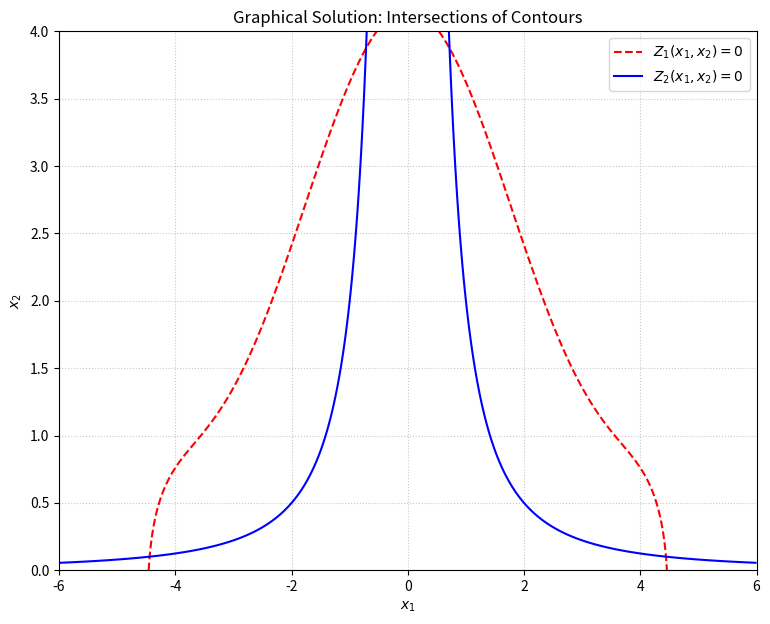
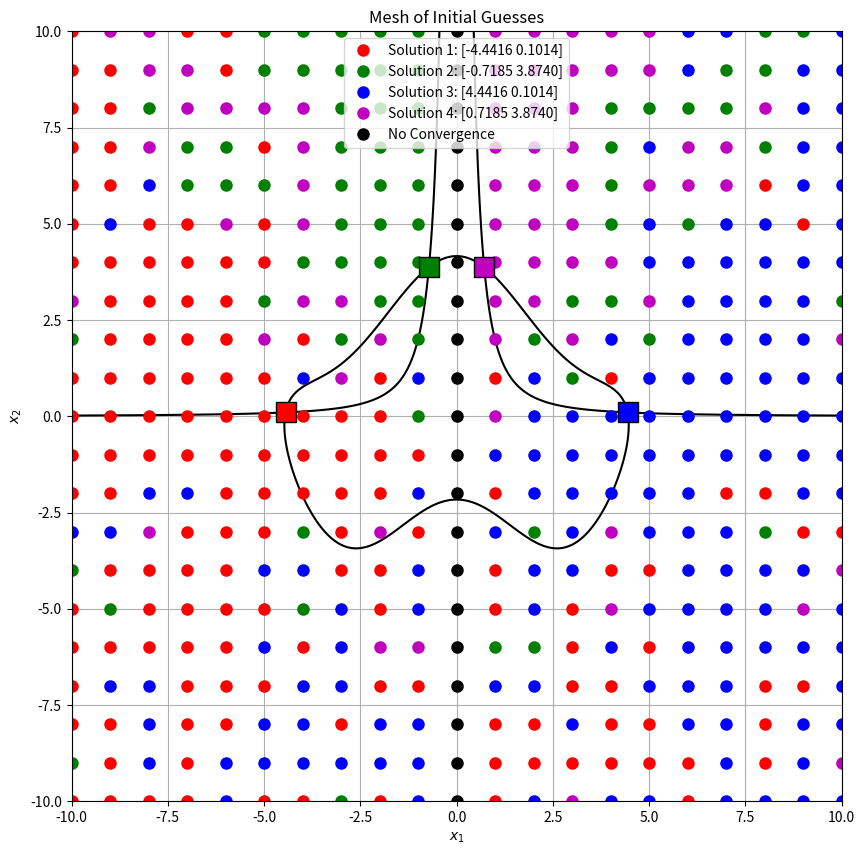

The matplotlib source for these figures, in order:
import numpy as np
import matplotlib.pyplot as plt
from scipy.optimize import fsolve

def funct(x1, x2):
    Z1 = x1**2 + 2 * (x2 - np.cos(x1))**2 - 20
    Z2 = x1**2 * x2 - 2
    return np.array([[Z1], [Z2]])

def dfunct(x1, x2):
    dZ1_dx1 = 2*x1 + 4*(x2 - np.cos(x1)) * np.sin(x1)
    dZ1_dx2 = 4*(x2 - np.cos(x1))
    dZ2_dx1 = 2*x1*x2
    dZ2_dx2 = x1**2
    return np.array([
        [dZ1_dx1, dZ1_dx2],
        [dZ2_dx1, dZ2_dx2]
    ])

def Z1(x1, x2):
    return x1**2 + 2 * (x2 - np.cos(x1))**2 - 20

def Z2(x1, x2):
    return x1**2 * x2 - 2

def newton_method(x1_0, x2_0, max_iter=100, tolerance=1e-6):
    x = np.array([[x1_0], [x2_0]], dtype=float)
    
    for _ in range(max_iter):
        f_x = funct(x[0,0], x[1,0])
        norm_f = np.linalg.norm(f_x)
        
        if norm_f < tolerance:
            return x.flatten() # Success
        
        J_x = dfunct(x[0,0], x[1,0])
        
        if abs(np.linalg.det(J_x)) < 1e-9:
            return None # Singular matrix
            
        x = x - np.linalg.inv(J_x) @ f_x

    return None # Failed to converge

print("System Functions Defined")

print("Generating Plot 1: Graphical Solution")
plt.figure(figsize=(9, 7))

x1_plot = np.linspace(-6, 6, 400)
x2_plot = np.linspace(0, 4, 400) 
X1_p, X2_p = np.meshgrid(x1_plot, x2_plot)

Z_1_plot = Z1(X1_p, X2_p)
Z_2_plot = Z2(X1_p, X2_p)

# Plot Z1 = 0 contour
plt.contour(X1_p, X2_p, Z_1_plot, levels=[0], colors='red', linestyles='--')
# Plot Z2 = 0 contour
plt.contour(X1_p, X2_p, Z_2_plot, levels=[0], colors='blue')

# Create legend handles
line_Z1 = plt.Line2D([], [], color='red', linestyle='--', label='$Z_1(x_1, x_2) = 0$')
line_Z2 = plt.Line2D([], [], color='blue', label='$Z_2(x_1, x_2) = 0$')
plt.legend(handles=[line_Z1, line_Z2])

plt.grid(True, linestyle=':', alpha=0.7)
plt.xlabel('$x_1$')
plt.ylabel('$x_2$')
plt.title('Graphical Solution: Intersections of Contours')
plt.ylim(0, 4)
plt.show() 

print("\nPreparing Plot 2: Mesh of Initial Guesses")
step = 1.0
x1_vals = np.arange(-10, 10 + step, step)
x2_vals = np.arange(-10, 10 + step, step)

solutions = []
colors = ['r', 'g', 'b', 'm', 'c', 'y']
convergence_tolerance = 1e-2 

print("Pass 1: Finding unique solutions")
for x1 in x1_vals:
    for x2 in x2_vals:
        sol = newton_method(x1, x2)
        
        if sol is not None:
            if not any(np.linalg.norm(sol - s) < convergence_tolerance for s in solutions):
                solutions.append(sol)
                print(f"Found new solution: {sol}")

print(f"Found {len(solutions)} unique solutions")

plt.figure(figsize=(10, 10))
ax = plt.gca() # Get current axes
ax.set_aspect('equal', adjustable='box')

x1_contour = np.linspace(-10, 10, 400)
x2_contour = np.linspace(-10, 10, 400)
X1_c, X2_c = np.meshgrid(x1_contour, x2_contour)
Z_1_contour = Z1(X1_c, X2_c)
Z_2_contour = Z2(X1_c, X2_c)
plt.contour(X1_c, X2_c, Z_1_contour, levels=[0], colors='black')
plt.contour(X1_c, X2_c, Z_2_contour, levels=[0], colors='black')
print("Contours plotted on mesh graph")

print("Pass 2: Plotting basins and non-converged points")
legend_handles = []

for i, sol in enumerate(solutions):
    color = colors[i % len(colors)]
    basin_x = []
    basin_y = []
    
    for x1 in x1_vals:
        for x2 in x2_vals:
            sol_i = newton_method(x1, x2)
            if sol_i is not None and np.linalg.norm(sol_i - sol) < convergence_tolerance:
                basin_x.append(x1)
                basin_y.append(x2)
                
    plt.plot(basin_x, basin_y, color + 'o', markersize=8)
    label_text = f"Solution {i+1}: [{sol[0]:.4f} {sol[1]:.4f}]"
    plt.plot(sol[0], sol[1], color + 's', markersize=15, markeredgecolor='black')
    legend_handles.append(plt.Line2D([0], [0], marker='o', color=color, label=label_text, markersize=8, linestyle=''))

non_conv_x = []
non_conv_y = []
for x1 in x1_vals:
    for x2 in x2_vals:
        if newton_method(x1, x2) is None:
            non_conv_x.append(x1)
            non_conv_y.append(x2)

plt.plot(non_conv_x, non_conv_y, 'ko', markersize=8) 
legend_handles.append(plt.Line2D([0], [0], marker='o', color='k', label='No Convergence', markersize=8, linestyle=''))

plt.xlim(-10, 10)
plt.ylim(-10, 10)
plt.grid(True)
plt.xlabel('$x_1$')
plt.ylabel('$x_2$')
plt.title('Mesh of Initial Guesses')
plt.legend(handles=legend_handles)
plt.show() 

print("\nCalculated Solutions (Newton's Method)")
print("="*80)
print(f"{'Solution':<13} | {'Calculated Solution (x1, x2)':<30}")

for idx, sol in enumerate(solutions):
    sol_str = f"({sol[0]:.6f}, {sol[1]:.6f})"
    print(f"{idx+1:<13} | {sol_str:<30}")

# Verification using scipy.optimize.fsolve
def fsolve_func(x):
    x1 = x[0]
    x2 = x[1]
    Z1 = x1**2 + 2 * (x2 - np.cos(x1))**2 - 20
    Z2 = x1**2 * x2 - 2
    return [Z1, Z2]

print("\nVerifying Solutions with scipy.optimize.fsolve")
for idx, sol in enumerate(solutions):
    fsolve_sol = fsolve(fsolve_func, sol)
    print(f"Solution {idx+1}:")
    print(f"  Our Newton Result:  ({sol[0]:.7f}, {sol[1]:.7f})")
    print(f"  scipy.fsolve Result: ({fsolve_sol[0]:.7f}, {fsolve_sol[1]:.7f})")
    print(f"  Match: {np.allclose(sol, fsolve_sol)}")
    print("-" * 30)